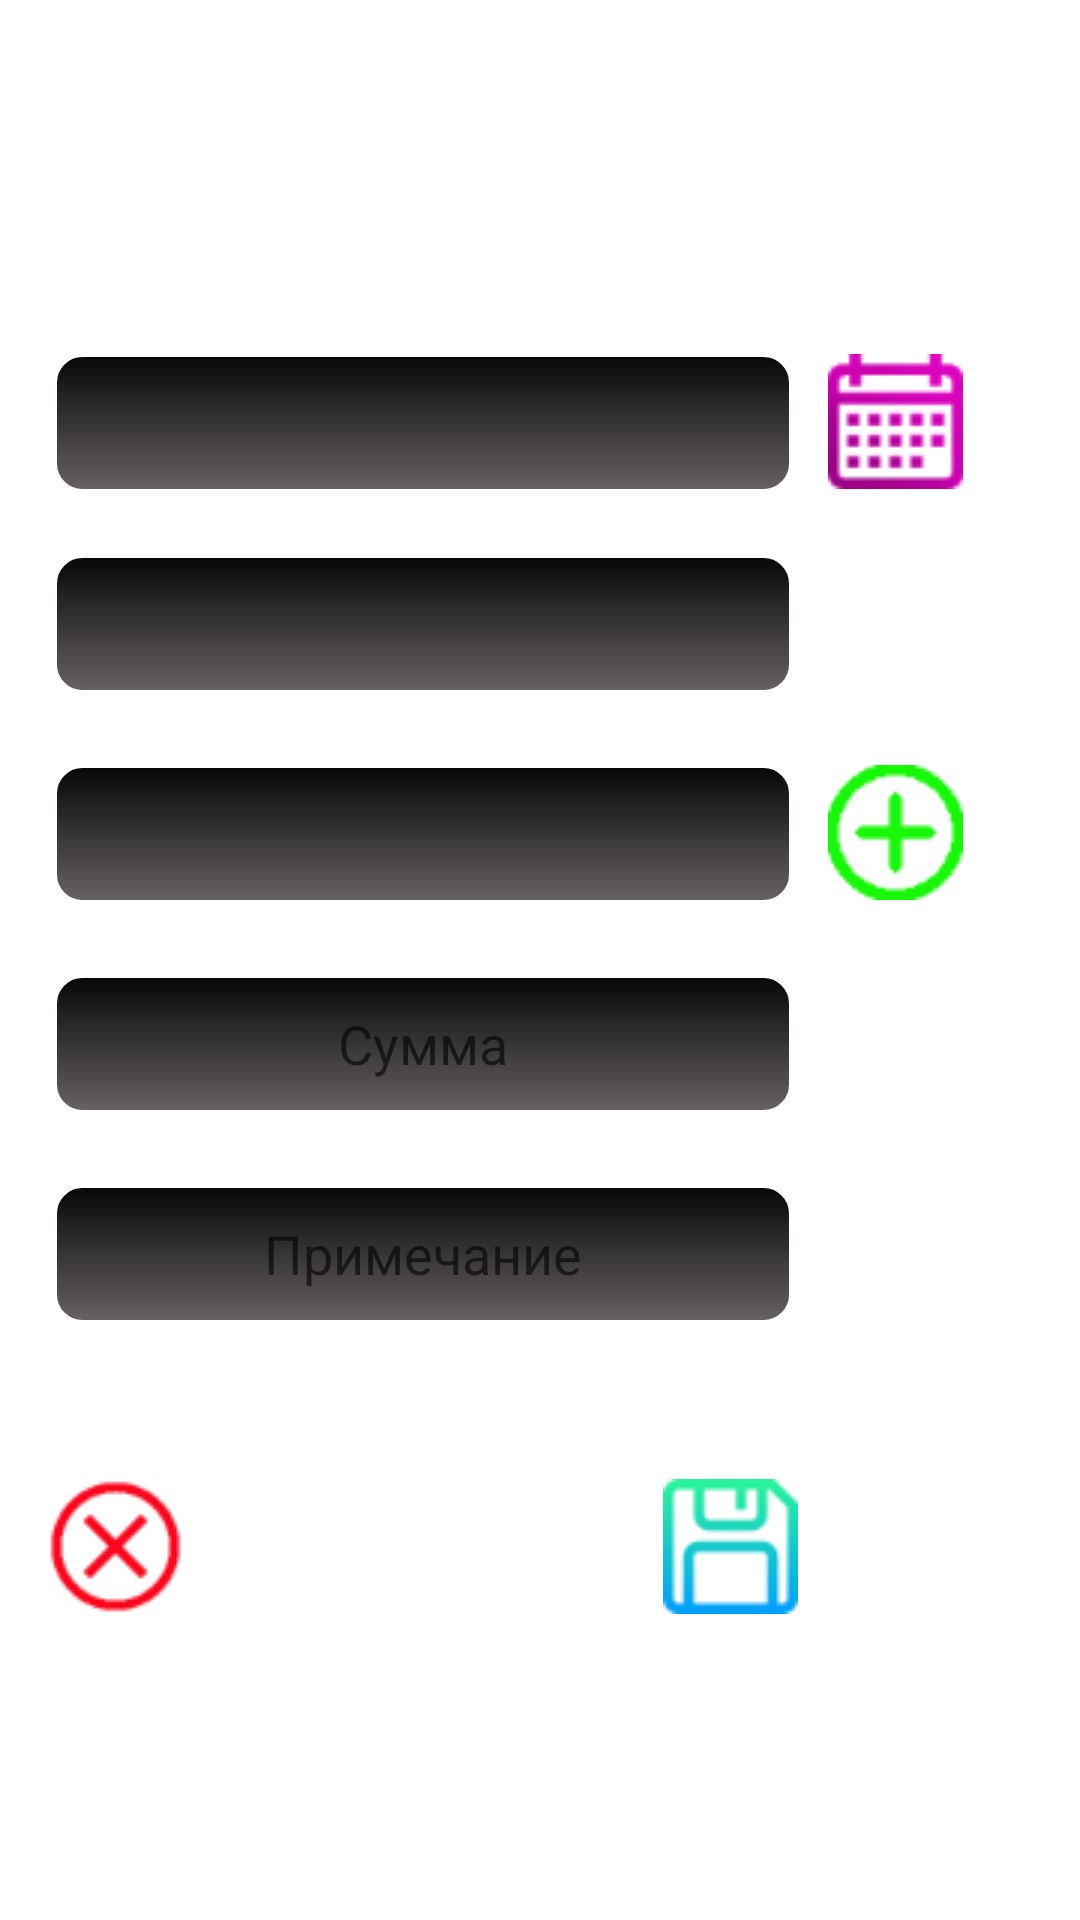

Here is an Android app screen rendered from its layout file. Give the layout XML and the strings, colors and styles it references.
<!-- AndroidManifest.xml: application theme Theme.HomeFinance -->
<!-- res/layout/operation_edit_layout.xml -->
<?xml version="1.0" encoding="utf-8"?>
<androidx.constraintlayout.widget.ConstraintLayout xmlns:android="http://schemas.android.com/apk/res/android"
    xmlns:app="http://schemas.android.com/apk/res-auto"
    xmlns:tools="http://schemas.android.com/tools"
    android:layout_width="match_parent"
    android:layout_height="match_parent"
    android:padding="16dp">

    <TextView
        android:id="@+id/operationEditTextView"
        android:layout_width="wrap_content"
        android:layout_height="wrap_content"
        android:layout_marginTop="20dp"
        android:text=""
        android:textSize="30sp"
        app:layout_constraintEnd_toEndOf="parent"
        app:layout_constraintHorizontal_bias="0.5"
        app:layout_constraintStart_toStartOf="parent"
        app:layout_constraintTop_toTopOf="parent" />

    <TextView
        android:id="@+id/dateTextView"
        style="@style/Widget.AppCompat.EditText"
        android:layout_width="250dp"
        android:layout_height="50dp"
        android:layout_marginTop="100dp"
        android:background="@drawable/edit_text_style"
        android:ellipsize="start"
        android:gravity="center"
        android:textSize="18sp"
        app:layout_constraintLeft_toLeftOf="parent"
        app:layout_constraintStart_toStartOf="parent"
        app:layout_constraintTop_toTopOf="parent" />

    <Spinner
        android:id="@+id/accountSpinner"
        style="@style/Widget.AppCompat.EditText"
        android:layout_width="250dp"
        android:layout_height="50dp"
        android:layout_marginTop="20dp"
        android:background="@drawable/edit_text_style"
        android:ellipsize="start"
        android:gravity="center"
        android:hint="Кошелёк"
        android:textAlignment="center"
        app:layout_constraintLeft_toLeftOf="parent"
        app:layout_constraintTop_toBottomOf="@id/pick_date_button" />

    <Spinner
        android:id="@+id/accountToSpinner"
        style="@style/Widget.AppCompat.EditText"
        android:layout_width="250dp"
        android:layout_height="50dp"
        android:layout_marginTop="20dp"
        android:background="@drawable/edit_text_style"
        android:ellipsize="start"
        android:gravity="center"
        android:hint="Кошелёк"
        android:textAlignment="center"
        app:layout_constraintLeft_toLeftOf="parent"
        app:layout_constraintTop_toBottomOf="@+id/accountSpinner" />

    <Spinner
        android:id="@+id/categorySpinner"
        style="@style/Widget.AppCompat.EditText"
        android:layout_width="250dp"
        android:layout_height="50dp"
        android:layout_marginTop="20dp"
        android:background="@drawable/edit_text_style"
        android:ellipsize="start"
        android:gravity="center"
        android:hint="Кошелёк"
        android:textAlignment="center"
        app:layout_constraintLeft_toLeftOf="parent"
        app:layout_constraintTop_toBottomOf="@+id/accountSpinner" />

    <EditText
        android:id="@+id/input_summ"
        style="@style/Widget.AppCompat.EditText"
        android:layout_width="250dp"
        android:layout_height="50dp"
        android:layout_marginTop="20dp"
        android:background="@drawable/edit_text_style"
        android:ellipsize="start"
        android:gravity="center"
        android:hint="Сумма"
        android:inputType="numberSigned|numberDecimal"
        app:layout_constraintLeft_toLeftOf="parent"
        app:layout_constraintTop_toBottomOf="@+id/categorySpinner" />

    <EditText
        android:id="@+id/input_description"
        style="@style/Widget.AppCompat.EditText"
        android:layout_width="250dp"
        android:layout_height="50dp"
        android:layout_marginTop="20dp"
        android:background="@drawable/edit_text_style"
        android:ellipsize="start"
        android:gravity="center"
        android:hint="Примечание"
        app:layout_constraintLeft_toLeftOf="parent"
        app:layout_constraintTop_toBottomOf="@+id/input_summ" />

    <ImageButton
        android:id="@+id/saveOperationBtn"
        android:layout_width="45dp"
        android:layout_height="45dp"
        android:layout_marginTop="50dp"
        android:background="?android:attr/selectableItemBackground"
        app:layout_constraintEnd_toEndOf="@+id/input_description"
        app:layout_constraintTop_toBottomOf="@+id/input_description"
        app:srcCompat="@drawable/save" />

    <ImageButton
        android:id="@+id/cancelBtn"
        android:layout_width="45dp"
        android:layout_height="45dp"
        android:layout_marginTop="50dp"
        android:layout_marginEnd="100dp"
        android:background="?android:attr/selectableItemBackground"
        app:layout_constraintStart_toStartOf="@+id/input_description"
        app:layout_constraintTop_toBottomOf="@+id/input_description"
        app:srcCompat="@drawable/cross" />

    <ImageButton
        android:id="@+id/addCategoryBtn"
        android:layout_width="45dp"
        android:layout_height="45dp"
        android:layout_marginStart="10dp"
        android:layout_marginTop="2dp"
        android:background="?android:attr/selectableItemBackground"
        app:layout_constraintStart_toEndOf="@+id/categorySpinner"
        app:layout_constraintTop_toTopOf="@id/categorySpinner"
        app:srcCompat="@drawable/plus" />

    <ImageButton
        android:id="@+id/pick_date_button"
        android:layout_width="45dp"
        android:layout_height="45dp"
        android:layout_marginStart="10dp"
        android:layout_marginTop="2dp"
        android:background="?android:attr/selectableItemBackground"
        app:layout_constraintStart_toEndOf="@+id/dateTextView"
        app:layout_constraintTop_toTopOf="@id/dateTextView"
        app:srcCompat="@drawable/calendar" />


</androidx.constraintlayout.widget.ConstraintLayout>
<!-- resources referenced by this layout -->
<resources>
  <!-- drawable calendar: png bitmap (drawable, 18484 bytes) -->
  <!-- drawable cross: png bitmap (drawable, 14022 bytes) -->
  <!-- drawable edit_text_style (drawable) -->
  <shape xmlns:android="http://schemas.android.com/apk/res/android"
      android:thickness="0dp"
      android:shape="rectangle">
      <stroke android:width="3dp"
          android:color="#FFFFFF"/>
      <corners android:radius="10dp" />
      <gradient
          android:startColor="#050505"
          android:endColor="#6A6464"
          android:type="linear"
          android:angle="270"/>
  </shape>
  <!-- drawable plus: png bitmap (drawable, 14622 bytes) -->
  <!-- drawable save: png bitmap (drawable, 5665 bytes) -->
  <style name="Theme.HomeFinance" parent="Theme.MaterialComponents.DayNight.DarkActionBar">
          
          <item name="colorPrimary">@color/purple_500</item>
          <item name="colorPrimaryVariant">@color/purple_700</item>
          <item name="colorOnPrimary">@color/white</item>
          
          <item name="colorSecondary">@color/teal_200</item>
          <item name="colorSecondaryVariant">@color/teal_700</item>
          <item name="colorOnSecondary">@color/black</item>
          
          <item name="android:statusBarColor">?attr/colorPrimaryVariant</item>
          
      </style>
  <color name="purple_500">#FF6200EE</color>
  <color name="purple_700">#FF3700B3</color>
  <color name="white">#FFFFFFFF</color>
  <color name="teal_200">#FF03DAC5</color>
  <color name="teal_700">#FF018786</color>
  <color name="black">#FF000000</color>
</resources>
